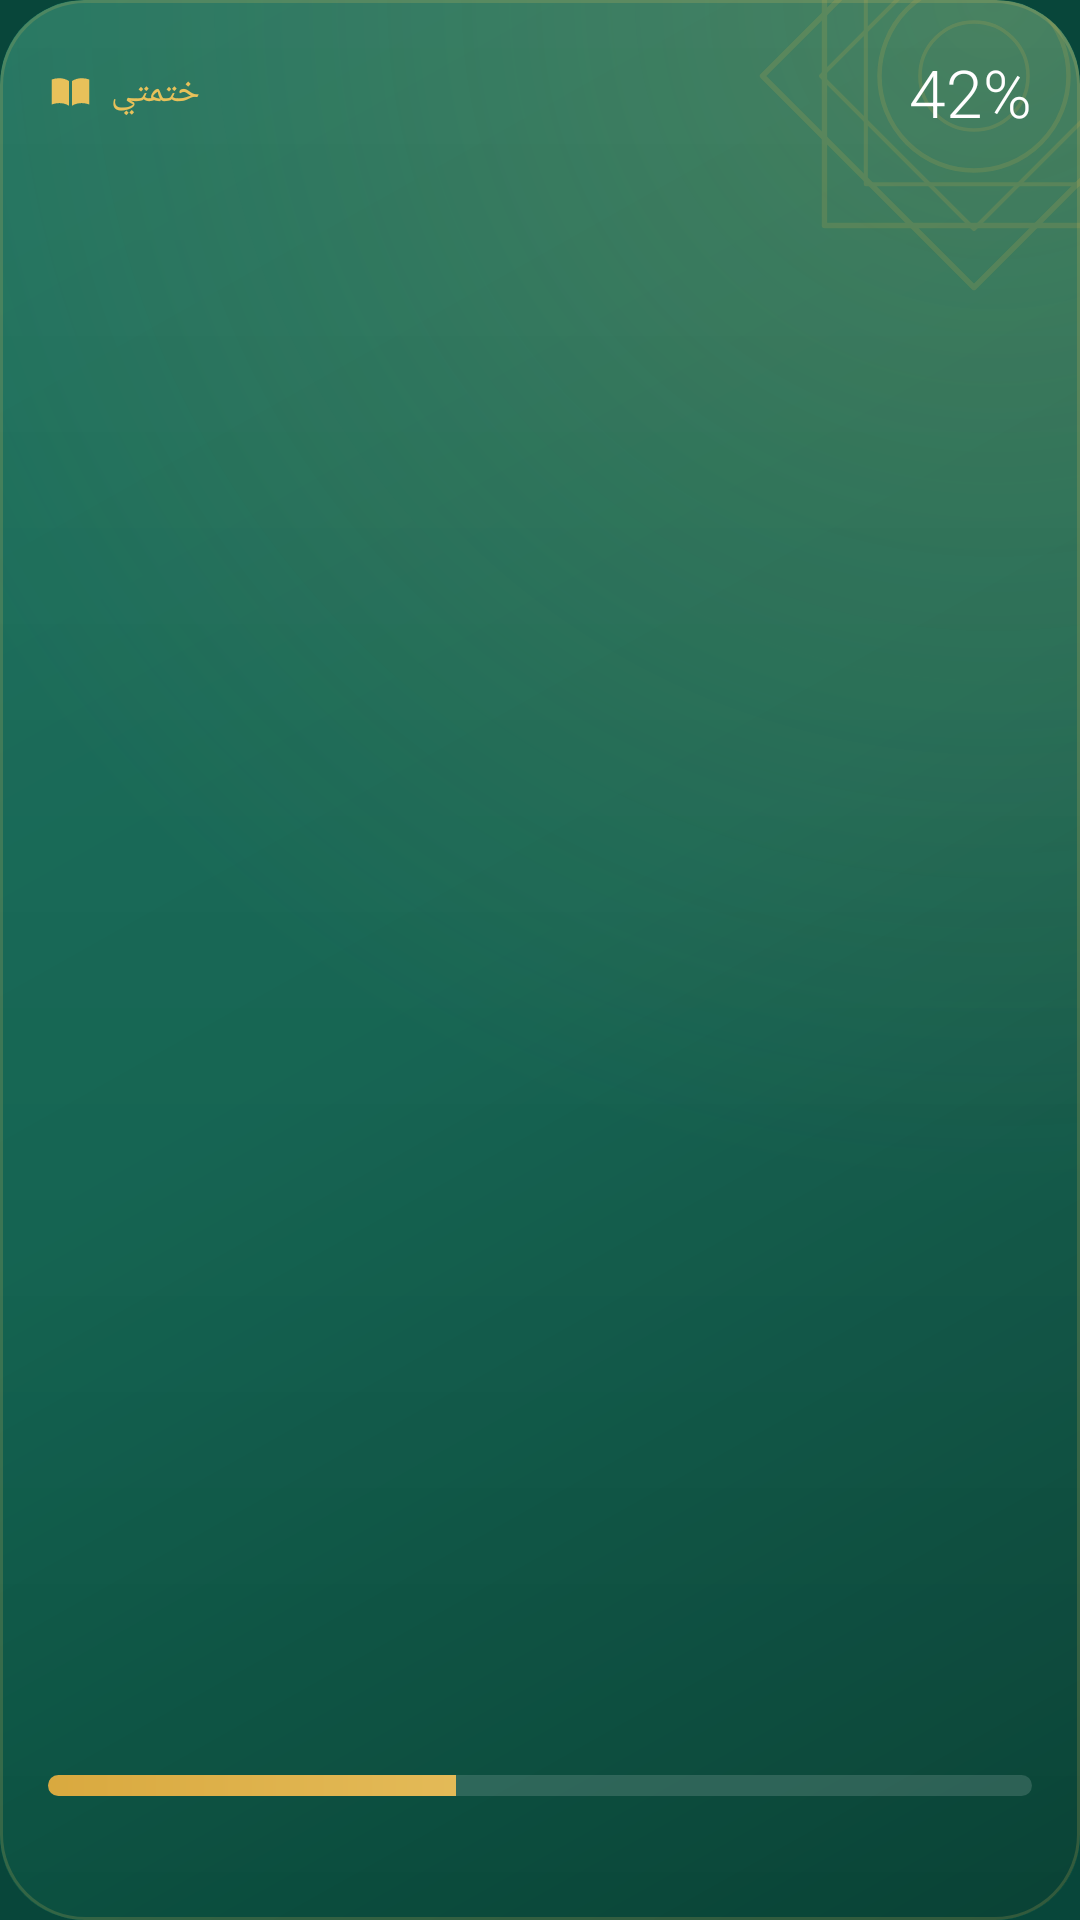

Here is an Android app screen rendered from its layout file. Give the layout XML and the strings, colors and styles it references.
<!-- AndroidManifest.xml: application theme Theme.Mizan -->
<!-- res/layout/widget_khatma.xml -->
<?xml version="1.0" encoding="utf-8"?>
<FrameLayout xmlns:android="http://schemas.android.com/apk/res/android"
    android:id="@+id/root" android:layout_width="match_parent" android:layout_height="match_parent"
    android:background="@drawable/widget_surface" android:clipToOutline="true">
    
    <ImageView android:id="@+id/bg" android:layout_width="match_parent" android:layout_height="match_parent"
        android:src="@drawable/widget_surface" android:scaleType="fitXY" android:importantForAccessibility="no" />
    <ImageView android:layout_width="match_parent" android:layout_height="match_parent"
        android:src="@drawable/widget_shade" android:scaleType="fitXY" android:importantForAccessibility="no" />
    <ImageView android:layout_width="match_parent" android:layout_height="match_parent"
        android:src="@drawable/widget_sheen" android:scaleType="fitXY" android:importantForAccessibility="no" />
    <ImageView android:layout_width="150dp" android:layout_height="150dp" android:layout_gravity="top|end"
        android:layout_marginTop="-50dp" android:layout_marginEnd="-40dp" android:alpha="0.16"
        android:src="@drawable/widget_ornament" android:importantForAccessibility="no" />
    <LinearLayout android:layout_width="match_parent" android:layout_height="match_parent"
        android:orientation="vertical" android:padding="@dimen/w_pad">
        <LinearLayout android:layout_width="match_parent" android:layout_height="wrap_content"
            android:orientation="horizontal" android:gravity="center_vertical">
            <ImageView android:id="@+id/icon" android:layout_width="15dp" android:layout_height="15dp" android:layout_marginEnd="6dp"
                android:src="@drawable/ic_w_book" android:tint="@color/w_gold" android:importantForAccessibility="no" />
            <TextView android:id="@+id/title" android:layout_width="0dp" android:layout_height="wrap_content" android:layout_weight="1"
                android:text="@string/widget_khatma" android:textColor="@color/w_gold" android:textSize="12sp" android:fontFamily="sans-serif-medium"
                android:letterSpacing="0.02" android:maxLines="1" android:ellipsize="end" android:textAlignment="viewStart" />
            <TextView android:id="@+id/percent" android:text="42%" android:layout_width="wrap_content" android:layout_height="wrap_content"
                android:textColor="@color/w_text" android:textSize="22sp" android:fontFamily="sans-serif-light" android:fontFeatureSettings="tnum" />
        </LinearLayout>

        <FrameLayout android:layout_width="match_parent" android:layout_height="0dp" android:layout_weight="1" />
        <TextView android:id="@+id/surah" android:layout_width="match_parent" android:layout_height="wrap_content"
            android:textColor="@color/w_text" android:textSize="16sp" android:textStyle="bold" android:maxLines="1" android:ellipsize="end"
            android:textAlignment="viewStart" />
        <ProgressBar android:id="@+id/progress" style="@android:style/Widget.ProgressBar.Horizontal"
            android:layout_width="match_parent" android:layout_height="7dp" android:layout_marginVertical="9dp"
            android:max="604" android:progress="250" android:progressDrawable="@drawable/widget_progress" />
        <TextView android:id="@+id/today" android:layout_width="match_parent" android:layout_height="wrap_content"
            android:textColor="@color/w_text2" android:textSize="12sp" android:maxLines="1" android:ellipsize="end" android:textAlignment="viewStart" />
    </LinearLayout>
</FrameLayout>
<!-- resources referenced by this layout -->
<resources>
  <color name="w_gold">#E8C15A</color>
  <color name="w_text">#FFFFFF</color>
  <color name="w_text2">#C7FFFFFF</color>
  <dimen name="w_pad">16dp</dimen>
  <!-- drawable ic_w_book (drawable) -->
  <?xml version="1.0" encoding="utf-8"?>
  <vector xmlns:android="http://schemas.android.com/apk/res/android"
      android:width="24dp" android:height="24dp"
      android:viewportWidth="24" android:viewportHeight="24">
      <path android:fillColor="#FFFFFFFF" android:pathData="M2,5.6 C5,4.5 8.6,4.7 11.2,6.4 L11.2,19.6 C8.6,17.9 5,17.8 2,18.9 Z M22,5.6 C19,4.5 15.4,4.7 12.8,6.4 L12.8,19.6 C15.4,17.9 19,17.8 22,18.9 Z" />
  </vector>
  <!-- drawable widget_progress (drawable) -->
  <?xml version="1.0" encoding="utf-8"?>
  <layer-list xmlns:android="http://schemas.android.com/apk/res/android">
      <item android:id="@android:id/background">
          <shape android:shape="rectangle">
              <solid android:color="#24FFFFFF" />
              <corners android:radius="4dp" />
          </shape>
      </item>
      <item android:id="@android:id/progress">
          <clip>
              <shape android:shape="rectangle">
                  <gradient android:angle="0" android:startColor="#D9A93F" android:endColor="#F2D27A" />
                  <corners android:radius="4dp" />
              </shape>
          </clip>
      </item>
  </layer-list>
  <!-- drawable widget_shade (drawable) -->
  <?xml version="1.0" encoding="utf-8"?>
  <shape xmlns:android="http://schemas.android.com/apk/res/android" android:shape="rectangle">
      <gradient android:angle="315" android:startColor="#00000000" android:centerColor="#1A000000" android:endColor="#61000000" />
      <corners android:radius="@dimen/w_radius" />
  </shape>
  <!-- drawable widget_sheen (drawable) -->
  <?xml version="1.0" encoding="utf-8"?>
  <layer-list xmlns:android="http://schemas.android.com/apk/res/android">
      <item>
          <shape android:shape="rectangle">
              <gradient android:type="radial" android:centerX="0.92" android:centerY="0.0" android:gradientRadius="110%"
                  android:startColor="#30E8C15A" android:endColor="#00E8C15A" />
              <corners android:radius="@dimen/w_radius" />
          </shape>
      </item>
      <item>
          <shape android:shape="rectangle">
              <gradient android:angle="270" android:startColor="#14FFFFFF" android:endColor="#00FFFFFF" />
              <corners android:radius="@dimen/w_radius" />
          </shape>
      </item>
      <item>
          <shape android:shape="rectangle">
              <stroke android:width="1dp" android:color="#2EE8C15A" />
              <corners android:radius="@dimen/w_radius" />
          </shape>
      </item>
  </layer-list>
  <!-- drawable widget_surface (drawable) -->
  <?xml version="1.0" encoding="utf-8"?>
  <shape xmlns:android="http://schemas.android.com/apk/res/android" android:shape="rectangle">
      <solid android:color="@color/w_base" />
      <corners android:radius="@dimen/w_radius" />
  </shape>
  <string name="widget_khatma">ختمتي</string>
  <style name="Theme.Mizan" parent="android:Theme.Material.Light.NoActionBar">
          <item name="android:windowBackground">@color/brand_green_dark</item>
          <item name="android:statusBarColor">@android:color/transparent</item>
          <item name="android:navigationBarColor">@android:color/transparent</item>
      </style>
  <dimen name="w_radius">24dp</dimen>
  <color name="w_base">#0F6A55</color>
  <color name="brand_green_dark">#08463A</color>
</resources>
